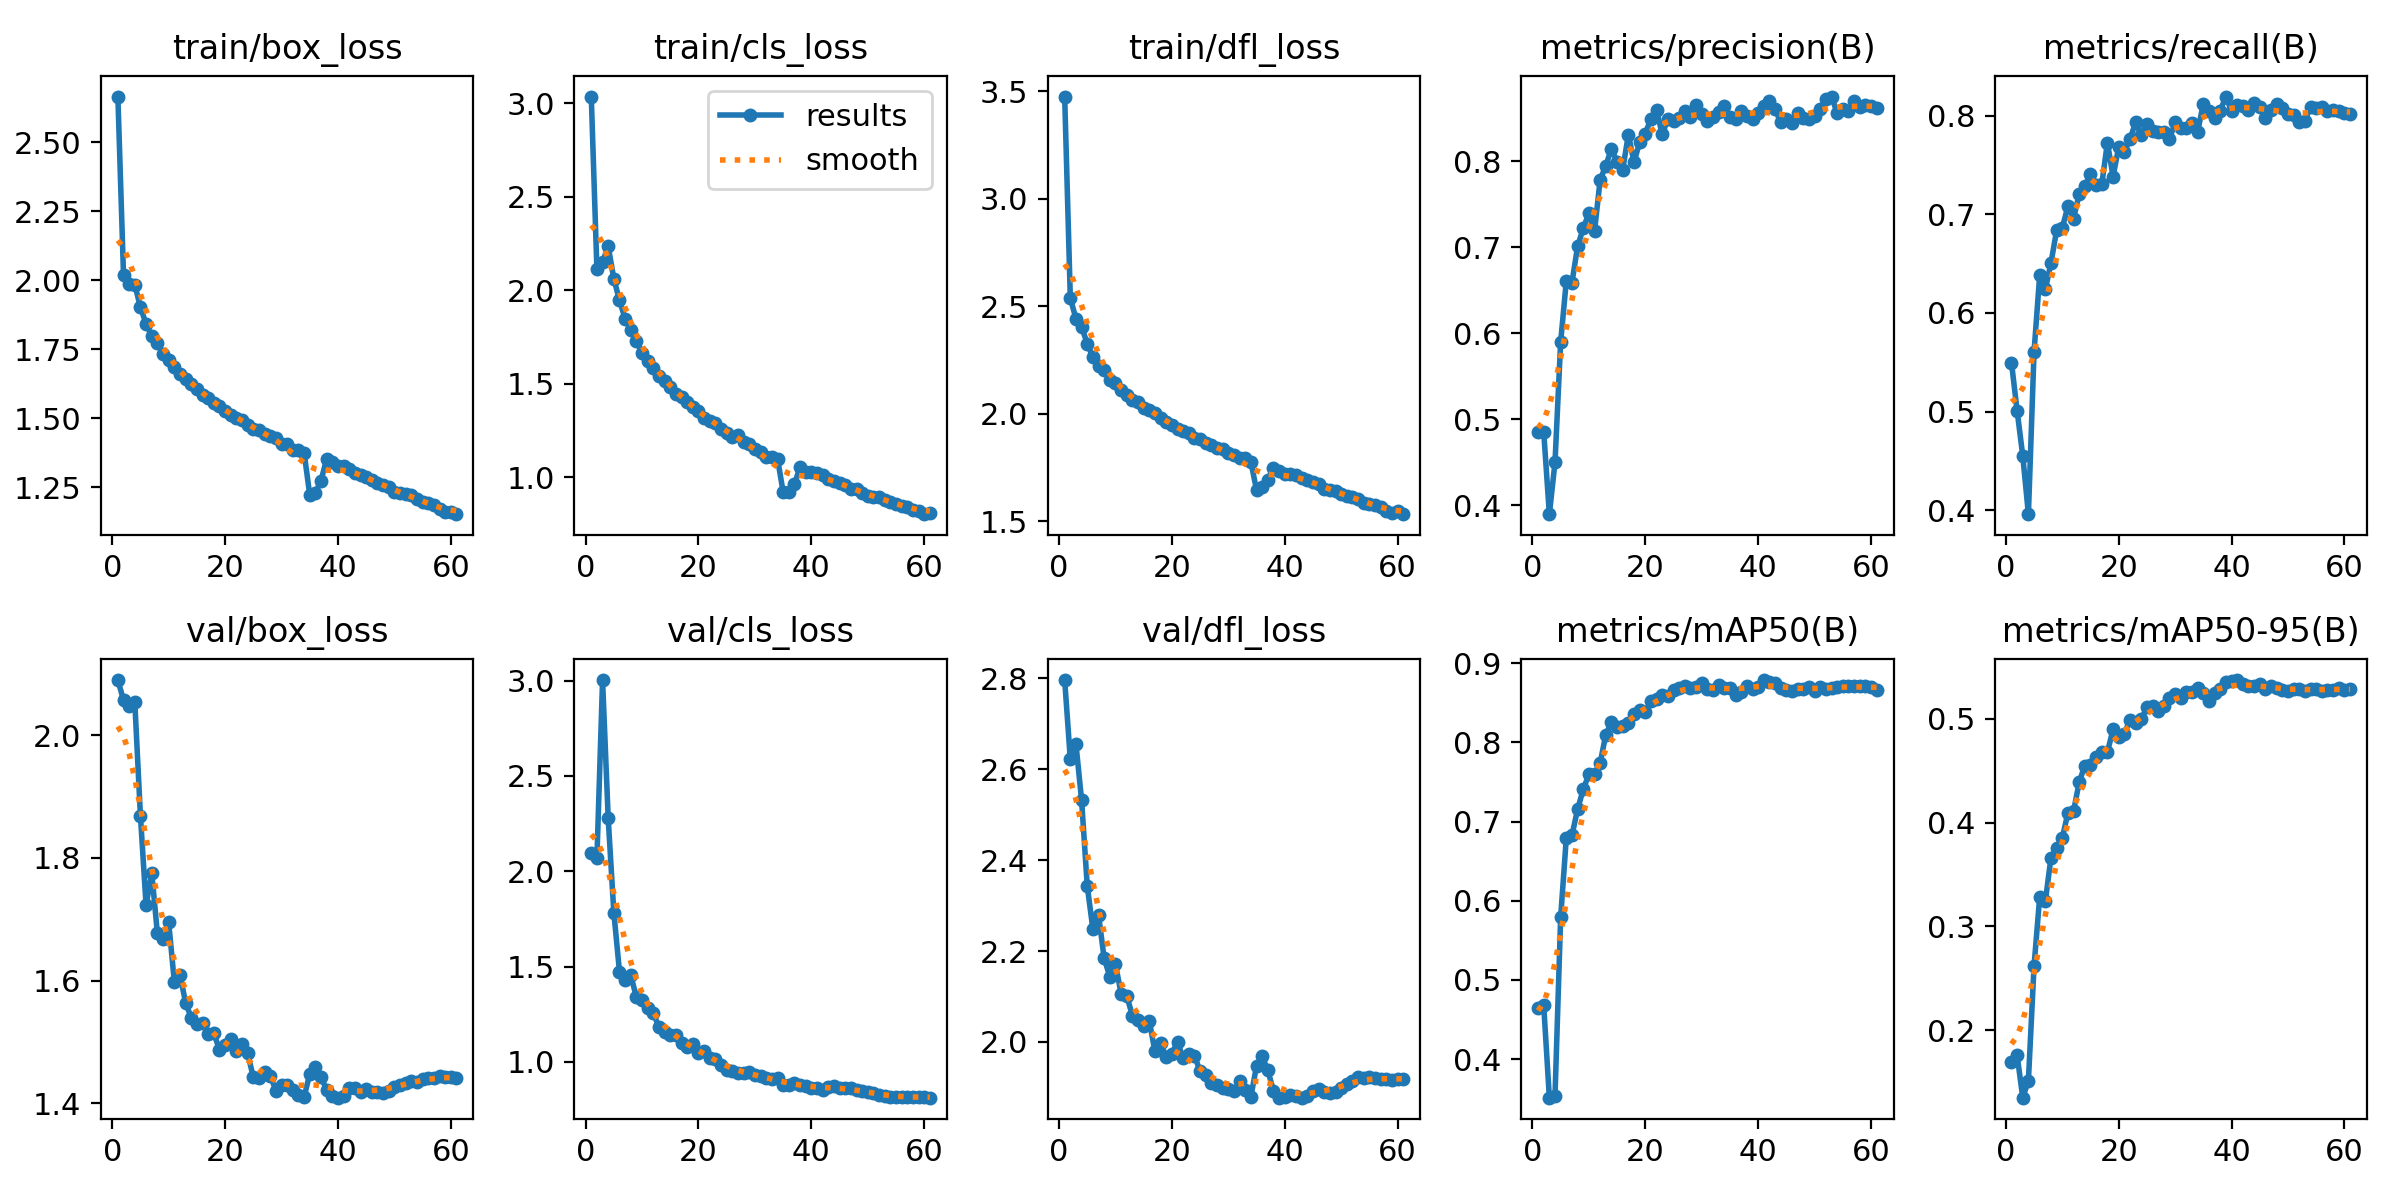

Values plotted in this chart, from the file beside it:
epoch, time, train/box_loss, train/cls_loss, train/dfl_loss, metrics/precision(B), metrics/recall(B), metrics/mAP50(B), metrics/mAP50-95(B), val/box_loss, val/cls_loss, val/dfl_loss, lr/pg0, lr/pg1, lr/pg2, lr/pg3, lr/pg4, lr/pg5, lr/pg6, lr/pg7
1, 350.8, 2.666, 3.037, 3.476, 0.4848, 0.5497, 0.4641, 0.1697, 2.09, 2.094, 2.797, 0.009981, 0.003327, 0.009981, 0.003327, 0.009981, 0.003327, 0.009981, 0.003327
2, 685.4, 2.019, 2.111, 2.539, 0.4852, 0.5008, 0.4679, 0.1757, 2.057, 2.07, 2.622, 0.01978, 0.006594, 0.01978, 0.006594, 0.01978, 0.006594, 0.01978, 0.006594
3, 1008, 1.986, 2.152, 2.442, 0.3896, 0.455, 0.3514, 0.1348, 2.048, 3.003, 2.655, 0.02939, 0.009796, 0.02939, 0.009796, 0.02939, 0.009796, 0.02939, 0.009796
4, 1328, 1.984, 2.235, 2.404, 0.4498, 0.3959, 0.3537, 0.1512, 2.054, 2.277, 2.532, 0.02911, 0.009703, 0.02911, 0.009703, 0.02911, 0.009703, 0.02911, 0.009703
5, 1649, 1.902, 2.061, 2.327, 0.5895, 0.5606, 0.5789, 0.2618, 1.868, 1.782, 2.343, 0.02881, 0.009604, 0.02881, 0.009604, 0.02881, 0.009604, 0.02881, 0.009604
6, 1970, 1.842, 1.946, 2.263, 0.6605, 0.6383, 0.679, 0.3283, 1.723, 1.473, 2.248, 0.02851, 0.009505, 0.02851, 0.009505, 0.02851, 0.009505, 0.02851, 0.009505
7, 2291, 1.798, 1.847, 2.221, 0.6584, 0.6238, 0.6825, 0.3242, 1.776, 1.429, 2.28, 0.02822, 0.009406, 0.02822, 0.009406, 0.02822, 0.009406, 0.02822, 0.009406
8, 2612, 1.774, 1.786, 2.202, 0.7008, 0.6506, 0.7153, 0.3662, 1.677, 1.455, 2.184, 0.02792, 0.009307, 0.02792, 0.009307, 0.02792, 0.009307, 0.02792, 0.009307
9, 2933, 1.734, 1.729, 2.159, 0.7219, 0.6837, 0.7406, 0.3753, 1.669, 1.338, 2.144, 0.02762, 0.009208, 0.02762, 0.009208, 0.02762, 0.009208, 0.02762, 0.009208
10, 3255, 1.713, 1.663, 2.143, 0.7392, 0.6861, 0.7595, 0.385, 1.695, 1.326, 2.171, 0.02733, 0.009109, 0.02733, 0.009109, 0.02733, 0.009109, 0.02733, 0.009109
11, 3577, 1.686, 1.623, 2.11, 0.7183, 0.7082, 0.7604, 0.4093, 1.598, 1.281, 2.106, 0.02703, 0.00901, 0.02703, 0.00901, 0.02703, 0.00901, 0.02703, 0.00901
12, 3898, 1.661, 1.584, 2.088, 0.7783, 0.6956, 0.7738, 0.411, 1.61, 1.256, 2.101, 0.02673, 0.008911, 0.02673, 0.008911, 0.02673, 0.008911, 0.02673, 0.008911
13, 4220, 1.642, 1.541, 2.062, 0.7944, 0.7208, 0.8098, 0.4391, 1.564, 1.181, 2.058, 0.02644, 0.008812, 0.02644, 0.008812, 0.02644, 0.008812, 0.02644, 0.008812
14, 4542, 1.625, 1.512, 2.054, 0.8145, 0.7287, 0.8253, 0.4551, 1.54, 1.154, 2.049, 0.02614, 0.008713, 0.02614, 0.008713, 0.02614, 0.008713, 0.02614, 0.008713
15, 4863, 1.605, 1.48, 2.028, 0.7989, 0.7405, 0.8193, 0.4553, 1.53, 1.142, 2.034, 0.02584, 0.008614, 0.02584, 0.008614, 0.02584, 0.008614, 0.02584, 0.008614
16, 5185, 1.586, 1.445, 2.019, 0.7901, 0.7295, 0.8206, 0.4636, 1.532, 1.139, 2.046, 0.02555, 0.008515, 0.02555, 0.008515, 0.02555, 0.008515, 0.02555, 0.008515
17, 5509, 1.571, 1.428, 2.004, 0.8308, 0.7303, 0.8249, 0.4677, 1.513, 1.099, 1.979, 0.02525, 0.008416, 0.02525, 0.008416, 0.02525, 0.008416, 0.02525, 0.008416
18, 5833, 1.555, 1.402, 1.981, 0.7987, 0.7728, 0.8363, 0.4679, 1.515, 1.077, 1.997, 0.02495, 0.008317, 0.02495, 0.008317, 0.02495, 0.008317, 0.02495, 0.008317
19, 6155, 1.543, 1.376, 1.962, 0.8219, 0.7382, 0.8406, 0.49, 1.487, 1.093, 1.966, 0.02465, 0.008218, 0.02465, 0.008218, 0.02465, 0.008218, 0.02465, 0.008218
20, 6478, 1.527, 1.354, 1.945, 0.8319, 0.7681, 0.8386, 0.4825, 1.496, 1.047, 1.974, 0.02436, 0.008119, 0.02436, 0.008119, 0.02436, 0.008119, 0.02436, 0.008119
21, 6801, 1.511, 1.319, 1.928, 0.8491, 0.7634, 0.8516, 0.4856, 1.504, 1.056, 2.001, 0.02406, 0.00802, 0.02406, 0.00802, 0.02406, 0.00802, 0.02406, 0.00802
22, 7124, 1.501, 1.303, 1.921, 0.859, 0.776, 0.8542, 0.4992, 1.486, 1.022, 1.964, 0.02376, 0.007921, 0.02376, 0.007921, 0.02376, 0.007921, 0.02376, 0.007921
23, 7447, 1.494, 1.287, 1.912, 0.8309, 0.7934, 0.8602, 0.4965, 1.497, 1.013, 1.973, 0.02347, 0.007822, 0.02347, 0.007822, 0.02347, 0.007822, 0.02347, 0.007822
24, 7771, 1.475, 1.256, 1.889, 0.8489, 0.78, 0.8585, 0.4995, 1.481, 0.9829, 1.97, 0.02317, 0.007723, 0.02317, 0.007723, 0.02317, 0.007723, 0.02317, 0.007723
25, 8096, 1.462, 1.237, 1.881, 0.8463, 0.7918, 0.8658, 0.5112, 1.443, 0.9597, 1.935, 0.02287, 0.007624, 0.02287, 0.007624, 0.02287, 0.007624, 0.02287, 0.007624
26, 8420, 1.456, 1.217, 1.865, 0.8503, 0.7847, 0.8683, 0.5124, 1.441, 0.9529, 1.926, 0.02258, 0.007525, 0.02258, 0.007525, 0.02258, 0.007525, 0.02258, 0.007525
27, 8744, 1.443, 1.224, 1.853, 0.858, 0.7839, 0.8708, 0.508, 1.451, 0.9419, 1.91, 0.02228, 0.007426, 0.02228, 0.007426, 0.02228, 0.007426, 0.02228, 0.007426
28, 9069, 1.434, 1.189, 1.842, 0.8511, 0.7831, 0.869, 0.512, 1.445, 0.9437, 1.905, 0.02198, 0.007327, 0.02198, 0.007327, 0.02198, 0.007327, 0.02198, 0.007327
29, 9393, 1.426, 1.175, 1.836, 0.8651, 0.776, 0.8693, 0.5202, 1.421, 0.9486, 1.898, 0.02168, 0.007228, 0.02168, 0.007228, 0.02168, 0.007228, 0.02168, 0.007228
30, 9717, 1.405, 1.151, 1.817, 0.8543, 0.7934, 0.8745, 0.5241, 1.43, 0.9299, 1.896, 0.02139, 0.007129, 0.02139, 0.007129, 0.02139, 0.007129, 0.02139, 0.007129
31, 10041, 1.406, 1.136, 1.808, 0.847, 0.7871, 0.8668, 0.5201, 1.43, 0.9247, 1.891, 0.02109, 0.00703, 0.02109, 0.00703, 0.02109, 0.00703, 0.02109, 0.00703
32, 317.9, 1.384, 1.106, 1.794, 0.8508, 0.7871, 0.8661, 0.5255, 1.422, 0.9135, 1.914, 0.02079, 0.006931, 0.02079, 0.006931, 0.02079, 0.006931, 0.02079, 0.006931
33, 636.9, 1.383, 1.11, 1.794, 0.8567, 0.7922, 0.8721, 0.5256, 1.414, 0.9106, 1.893, 0.0205, 0.006832, 0.0205, 0.006832, 0.0205, 0.006832, 0.0205, 0.006832
34, 956, 1.375, 1.099, 1.776, 0.8643, 0.7839, 0.869, 0.5299, 1.41, 0.9127, 1.88, 0.0202, 0.006733, 0.0202, 0.006733, 0.0202, 0.006733, 0.0202, 0.006733
35, 321, 1.222, 0.92, 1.645, 0.8508, 0.8123, 0.8685, 0.5253, 1.448, 0.8792, 1.947, 0.0199, 0.006634, 0.0199, 0.006634, 0.0199, 0.006634, 0.0199, 0.006634
36, 640.2, 1.229, 0.9212, 1.657, 0.8491, 0.8052, 0.8596, 0.5176, 1.46, 0.8799, 1.969, 0.01961, 0.006535, 0.01961, 0.006535, 0.01961, 0.006535, 0.01961, 0.006535
37, 959, 1.273, 0.9629, 1.694, 0.8578, 0.7973, 0.8634, 0.5245, 1.442, 0.8879, 1.937, 0.01931, 0.006436, 0.01931, 0.006436, 0.01931, 0.006436, 0.01931, 0.006436
38, 1277, 1.353, 1.053, 1.747, 0.8522, 0.8052, 0.8717, 0.5293, 1.422, 0.877, 1.892, 0.01901, 0.006337, 0.01901, 0.006337, 0.01901, 0.006337, 0.01901, 0.006337
39, 1596, 1.343, 1.026, 1.734, 0.8488, 0.8194, 0.8672, 0.536, 1.412, 0.8742, 1.877, 0.01871, 0.006238, 0.01871, 0.006238, 0.01871, 0.006238, 0.01871, 0.006238
40, 1914, 1.328, 1.027, 1.722, 0.8562, 0.8044, 0.8699, 0.5361, 1.409, 0.8639, 1.88, 0.01842, 0.006139, 0.01842, 0.006139, 0.01842, 0.006139, 0.01842, 0.006139
41, 2233, 1.326, 1.019, 1.719, 0.8639, 0.8107, 0.8786, 0.5375, 1.412, 0.8617, 1.883, 0.01812, 0.00604, 0.01812, 0.00604, 0.01812, 0.00604, 0.01812, 0.00604
42, 2552, 1.316, 1.009, 1.713, 0.8704, 0.8102, 0.8762, 0.5334, 1.425, 0.8505, 1.881, 0.01782, 0.005941, 0.01782, 0.005941, 0.01782, 0.005941, 0.01782, 0.005941
43, 2871, 1.302, 0.9907, 1.701, 0.8602, 0.8055, 0.8754, 0.5318, 1.426, 0.87, 1.877, 0.01753, 0.005842, 0.01753, 0.005842, 0.01753, 0.005842, 0.01753, 0.005842
44, 3190, 1.294, 0.9775, 1.693, 0.8451, 0.8134, 0.8687, 0.5313, 1.419, 0.8727, 1.88, 0.01723, 0.005743, 0.01723, 0.005743, 0.01723, 0.005743, 0.01723, 0.005743
45, 3509, 1.288, 0.9699, 1.681, 0.8493, 0.8092, 0.8665, 0.5339, 1.423, 0.8636, 1.892, 0.01693, 0.005644, 0.01693, 0.005644, 0.01693, 0.005644, 0.01693, 0.005644
46, 3828, 1.275, 0.9582, 1.675, 0.8444, 0.7981, 0.8649, 0.5292, 1.418, 0.8625, 1.896, 0.01664, 0.005545, 0.01664, 0.005545, 0.01664, 0.005545, 0.01664, 0.005545
47, 4147, 1.266, 0.9336, 1.65, 0.8559, 0.8055, 0.8671, 0.532, 1.418, 0.8617, 1.89, 0.01634, 0.005446, 0.01634, 0.005446, 0.01634, 0.005446, 0.01634, 0.005446
48, 4465, 1.257, 0.9341, 1.647, 0.8502, 0.8115, 0.8678, 0.5297, 1.416, 0.8521, 1.888, 0.01604, 0.005347, 0.01604, 0.005347, 0.01604, 0.005347, 0.01604, 0.005347
49, 4784, 1.25, 0.917, 1.638, 0.8491, 0.8078, 0.8695, 0.5277, 1.42, 0.8459, 1.89, 0.01574, 0.005248, 0.01574, 0.005248, 0.01574, 0.005248, 0.01574, 0.005248
50, 5104, 1.232, 0.8978, 1.625, 0.8524, 0.8015, 0.8654, 0.5272, 1.427, 0.8435, 1.899, 0.01545, 0.005149, 0.01545, 0.005149, 0.01545, 0.005149, 0.01545, 0.005149
51, 5423, 1.227, 0.8937, 1.618, 0.8602, 0.8004, 0.8698, 0.5287, 1.43, 0.8357, 1.907, 0.01515, 0.00505, 0.01515, 0.00505, 0.01515, 0.00505, 0.01515, 0.00505
52, 5742, 1.227, 0.8935, 1.614, 0.8722, 0.7934, 0.8668, 0.5288, 1.433, 0.8284, 1.915, 0.01485, 0.004951, 0.01485, 0.004951, 0.01485, 0.004951, 0.01485, 0.004951
53, 6061, 1.22, 0.8783, 1.605, 0.875, 0.7949, 0.8681, 0.5273, 1.436, 0.8227, 1.922, 0.01456, 0.004852, 0.01456, 0.004852, 0.01456, 0.004852, 0.01456, 0.004852
54, 6380, 1.208, 0.868, 1.584, 0.8557, 0.8092, 0.8695, 0.5288, 1.435, 0.8141, 1.92, 0.01426, 0.004753, 0.01426, 0.004753, 0.01426, 0.004753, 0.01426, 0.004753
55, 6699, 1.197, 0.8564, 1.582, 0.861, 0.8076, 0.8709, 0.5286, 1.439, 0.8156, 1.923, 0.01396, 0.004654, 0.01396, 0.004654, 0.01396, 0.004654, 0.01396, 0.004654
56, 7017, 1.191, 0.8465, 1.574, 0.8577, 0.8084, 0.8711, 0.5273, 1.442, 0.8129, 1.921, 0.01367, 0.004555, 0.01367, 0.004555, 0.01367, 0.004555, 0.01367, 0.004555
57, 7336, 1.187, 0.8397, 1.567, 0.8703, 0.8043, 0.8714, 0.528, 1.442, 0.8158, 1.918, 0.01337, 0.004456, 0.01337, 0.004456, 0.01337, 0.004456, 0.01337, 0.004456
58, 7654, 1.17, 0.8257, 1.547, 0.8632, 0.806, 0.8706, 0.5282, 1.444, 0.8164, 1.919, 0.01307, 0.004357, 0.01307, 0.004357, 0.01307, 0.004357, 0.01307, 0.004357
59, 7973, 1.159, 0.8162, 1.539, 0.8655, 0.8044, 0.8705, 0.5295, 1.442, 0.8156, 1.917, 0.01277, 0.004258, 0.01277, 0.004258, 0.01277, 0.004258, 0.01277, 0.004258
60, 8292, 1.158, 0.8015, 1.547, 0.8642, 0.8029, 0.8701, 0.5283, 1.443, 0.815, 1.919, 0.01248, 0.004159, 0.01248, 0.004159, 0.01248, 0.004159, 0.01248, 0.004159
... 1 more rows
